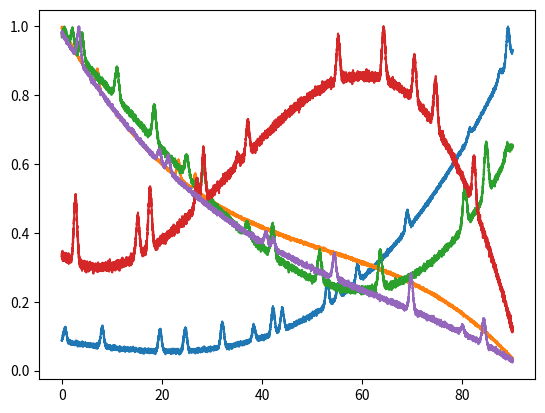

Write Python code to recreate this figure.
import numpy as np
import random
import matplotlib.pyplot as plt

N = 9001
xs = np.linspace(0, 90, N)
number_of_samples = 5  # number of samples to generate
max_peaks_per_sample = 20  # max number of peaks per sample
polynomial_degree = 3
polymomial_parameters_range = 0.5

"""
def bg(l):
    a, b, c = np.random.random(3) - 0.5
    xs = np.linspace(-1.0, 1.0, l)
    ys = a * xs ** 3.0 + b * xs ** 2.0 + c * xs
    ys -= np.min(ys)
    ys /= np.max(ys)
    fluct_noise_level_max = 100
    ys *= (np.random.random() * 0.8 + 0.2) * fluct_noise_level_max
    base_noise_level_max = 100.0
    ys += (np.random.random() * 0.8 + 0.2) * base_noise_level_max
    return ys
"""


def generate_background_and_noise():

    xs = np.linspace(-1.0, 1.0, N)
    coefficients = [
        random.uniform(-polymomial_parameters_range, polymomial_parameters_range)
        for _ in range(0, polynomial_degree)
    ]

    ys = sum(coefficient * xs ** (n + 1) for n, coefficient in enumerate(coefficients))

    ys -= np.min(ys)

    ys += random.uniform(0, 0.2)

    """
    fluct_noise_level_max = 1.0
    ys *= np.random.normal(N) * fluct_noise_level_max
    """
    base_noise_level_max = 0.004
    ys += np.random.normal(size=N) * base_noise_level_max

    return ys


for i in range(0, number_of_samples):

    ys_altered = generate_background_and_noise()
    ys_unaltered = np.zeros(N)

    sigma = random.uniform(0.1, 0.4)

    for j in range(0, random.randint(1, max_peaks_per_sample)):

        mean = random.uniform(0, 90)

        peak = (
            1
            / (sigma * np.sqrt(2 * np.pi))
            * np.exp(-1 / (2 * sigma ** 2) * (xs - mean) ** 2)
        ) * random.uniform(0, 0.1)

        ys_altered += peak
        ys_unaltered += peak

    ys_altered /= np.max(ys_altered)
    plt.plot(xs, ys_altered)

plt.show()
